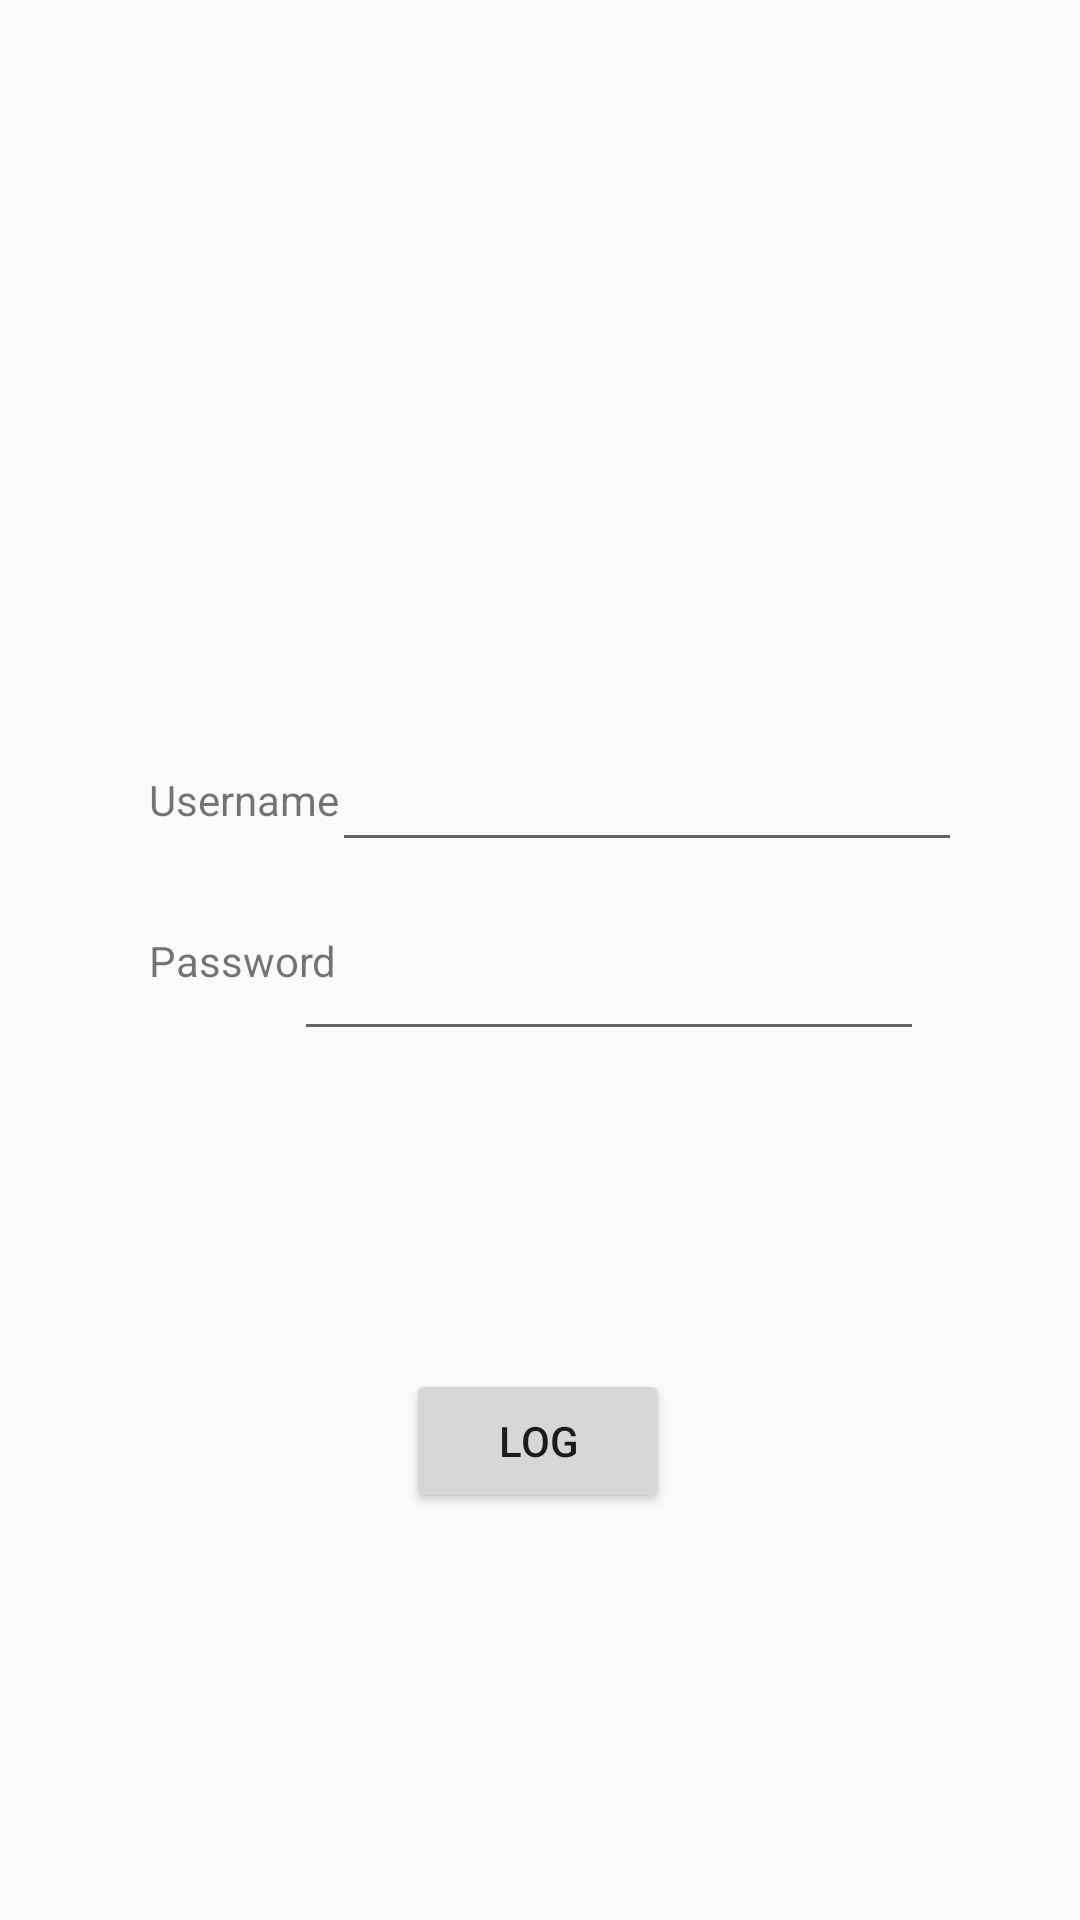

This screen was rendered from an Android layout file. Write that file and the resources it references.
<!-- AndroidManifest.xml: application theme AppTheme -->
<!-- res/layout/activity_login.xml -->
<?xml version="1.0" encoding="utf-8"?>
<androidx.constraintlayout.widget.ConstraintLayout
    xmlns:android="http://schemas.android.com/apk/res/android"
    xmlns:app="http://schemas.android.com/apk/res-auto"
    xmlns:tools="http://schemas.android.com/tools"
    android:layout_width="match_parent"
    android:layout_height="match_parent"
    tools:context=".LoginActivity">


    <EditText
        android:id="@+id/editUsername"
        android:layout_width="wrap_content"
        android:layout_height="wrap_content"
        android:ems="10"
        android:inputType="textPersonName"
        app:layout_constraintBottom_toBottomOf="parent"
        app:layout_constraintEnd_toEndOf="parent"
        app:layout_constraintHorizontal_bias="0.737"
        app:layout_constraintStart_toStartOf="parent"
        app:layout_constraintTop_toTopOf="parent"
        app:layout_constraintVertical_bias="0.411" />

    <EditText
        android:id="@+id/editPassword"
        android:layout_width="wrap_content"
        android:layout_height="wrap_content"
        android:layout_marginEnd="52dp"
        android:ems="10"
        android:inputType="textPassword"
        app:layout_constraintBottom_toBottomOf="parent"
        app:layout_constraintEnd_toEndOf="parent"
        app:layout_constraintTop_toTopOf="parent"
        app:layout_constraintVertical_bias="0.516" />

    <TextView
        android:id="@+id/textView1"
        android:layout_width="wrap_content"
        android:layout_height="wrap_content"
        android:text="Username"
        app:layout_constraintBottom_toBottomOf="parent"
        app:layout_constraintEnd_toEndOf="parent"
        app:layout_constraintHorizontal_bias="0.167"
        app:layout_constraintStart_toStartOf="parent"
        app:layout_constraintTop_toTopOf="parent"
        app:layout_constraintVertical_bias="0.414" />

    <TextView
        android:id="@+id/textView2"
        android:layout_width="wrap_content"
        android:layout_height="wrap_content"
        android:text="Password"
        app:layout_constraintBottom_toBottomOf="parent"
        app:layout_constraintEnd_toEndOf="parent"
        app:layout_constraintHorizontal_bias="0.167"
        app:layout_constraintStart_toStartOf="parent"
        app:layout_constraintTop_toTopOf="parent" />

    <Button
        android:id="@+id/logbutton"
        android:layout_width="wrap_content"
        android:layout_height="wrap_content"
        android:text="LOG"
        app:layout_constraintBottom_toBottomOf="parent"
        app:layout_constraintEnd_toEndOf="parent"
        app:layout_constraintHorizontal_bias="0.498"
        app:layout_constraintStart_toStartOf="parent"
        app:layout_constraintTop_toTopOf="parent"
        app:layout_constraintVertical_bias="0.771"
        android:onClick="logbuttonfunction"/>

</androidx.constraintlayout.widget.ConstraintLayout>
<!-- resources referenced by this layout -->
<resources>
  <style name="AppTheme" parent="Theme.AppCompat.Light.DarkActionBar">
          
          <item name="colorPrimary">@color/colorPrimary</item>
          <item name="colorPrimaryDark">@color/colorPrimaryDark</item>
          <item name="colorAccent">@color/colorAccent</item>
      </style>
  <!-- not gathered from this repository: default colours our renderer supplied (Android Studio template values) -->
  <color name="colorPrimary">#FF6200EE</color>
  <color name="colorPrimaryDark">#FF3700B3</color>
  <color name="colorAccent">#FF03DAC5</color>
</resources>
